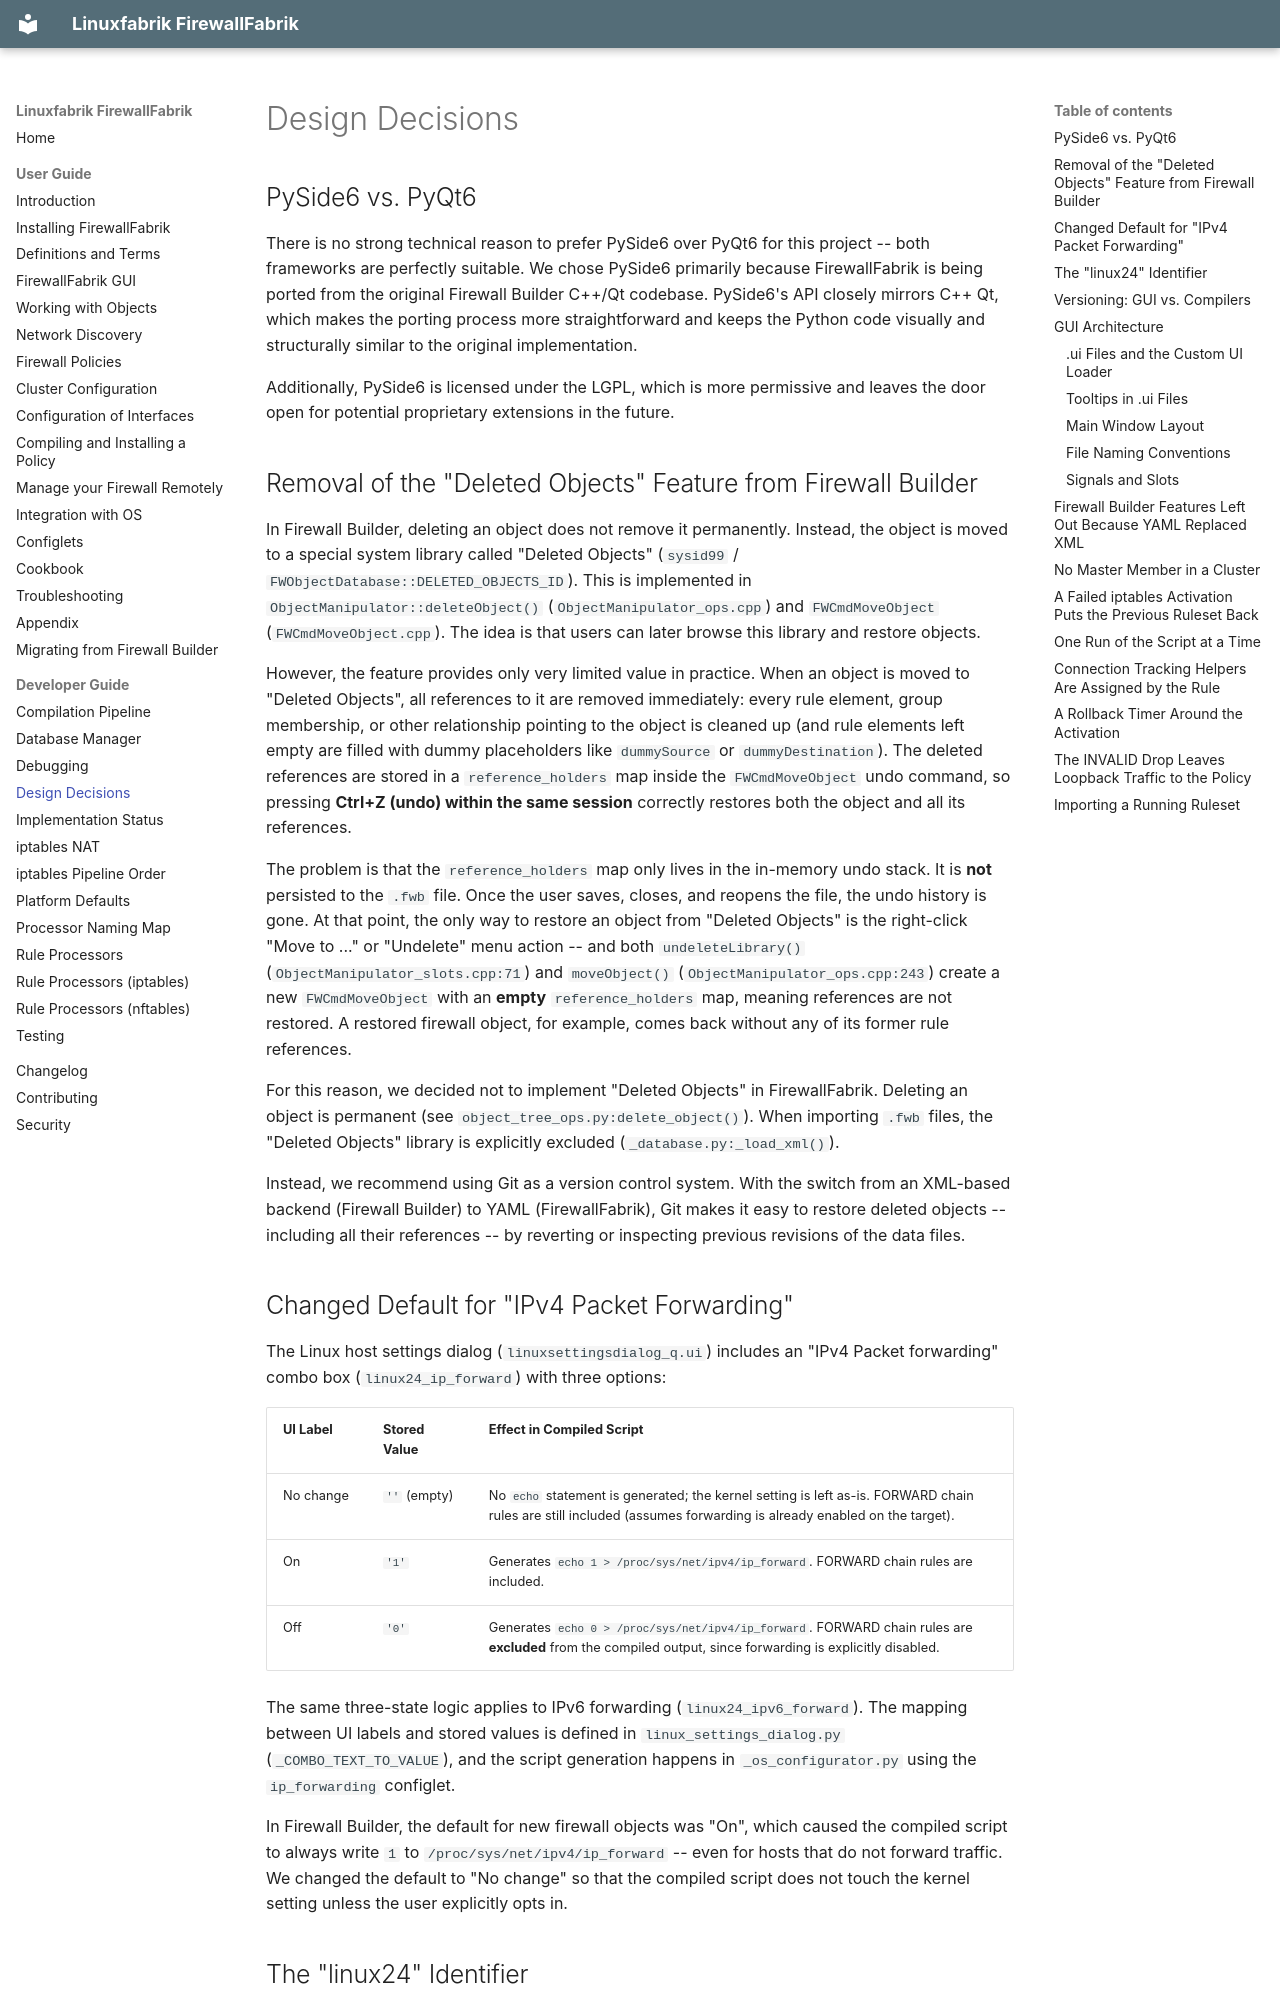

repository: Linuxfabrik/firewallfabrik · page: developer-guide/design-decisions/index.html · generator: mkdocs

# Design Decisions

## PySide6 vs. PyQt6

There is no strong technical reason to prefer PySide6 over PyQt6 for this project -- both frameworks are perfectly suitable. We chose PySide6 primarily because FirewallFabrik is being ported from the original Firewall Builder C++/Qt codebase. PySide6's API closely mirrors C++ Qt, which makes the porting process more straightforward and keeps the Python code visually and structurally similar to the original implementation.

Additionally, PySide6 is licensed under the LGPL, which is more permissive and leaves the door open for potential proprietary extensions in the future.


## Removal of the "Deleted Objects" Feature from Firewall Builder

In Firewall Builder, deleting an object does not remove it permanently. Instead, the object is moved to a special system library called "Deleted Objects" (`sysid99` / `FWObjectDatabase::DELETED_OBJECTS_ID`). This is implemented in `ObjectManipulator::deleteObject()` (`ObjectManipulator_ops.cpp`) and `FWCmdMoveObject` (`FWCmdMoveObject.cpp`). The idea is that users can later browse this library and restore objects.

However, the feature provides only very limited value in practice. When an object is moved to "Deleted Objects", all references to it are removed immediately: every rule element, group membership, or other relationship pointing to the object is cleaned up (and rule elements left empty are filled with dummy placeholders like `dummySource` or `dummyDestination`). The deleted references are stored in a `reference_holders` map inside the `FWCmdMoveObject` undo command, so pressing **Ctrl+Z (undo) within the same session** correctly restores both the object and all its references.

The problem is that the `reference_holders` map only lives in the in-memory undo stack. It is **not** persisted to the `.fwb` file. Once the user saves, closes, and reopens the file, the undo history is gone. At that point, the only way to restore an object from "Deleted Objects" is the right-click "Move to ..." or "Undelete" menu action -- and both `undeleteLibrary()` (`ObjectManipulator_slots.cpp:71`) and `moveObject()` (`ObjectManipulator_ops.cpp:243`) create a new `FWCmdMoveObject` with an **empty** `reference_holders` map, meaning references are not restored. A restored firewall object, for example, comes back without any of its former rule references.

For this reason, we decided not to implement "Deleted Objects" in FirewallFabrik. Deleting an object is permanent (see `object_tree_ops.py:delete_object()`). When importing `.fwb` files, the "Deleted Objects" library is explicitly excluded (`_database.py:_load_xml()`).

Instead, we recommend using Git as a version control system. With the switch from an XML-based backend (Firewall Builder) to YAML (FirewallFabrik), Git makes it easy to restore deleted objects -- including all their references -- by reverting or inspecting previous revisions of the data files.


## Changed Default for "IPv4 Packet Forwarding"

The Linux host settings dialog (`linuxsettingsdialog_q.ui`) includes an "IPv4 Packet forwarding" combo box (`linux24_ip_forward`) with three options:

| UI Label | Stored Value | Effect in Compiled Script |
|---|---|---|
| No change | `''` (empty) | No `echo` statement is generated; the kernel setting is left as-is. FORWARD chain rules are still included (assumes forwarding is already enabled on the target). |
| On | `'1'` | Generates `echo 1 > /proc/sys/net/ipv4/ip_forward`. FORWARD chain rules are included. |
| Off | `'0'` | Generates `echo 0 > /proc/sys/net/ipv4/ip_forward`. FORWARD chain rules are **excluded** from the compiled output, since forwarding is explicitly disabled. |

The same three-state logic applies to IPv6 forwarding (`linux24_ipv6_forward`). The mapping between UI labels and stored values is defined in `linux_settings_dialog.py` (`_COMBO_TEXT_TO_VALUE`), and the script generation happens in `_os_configurator.py` using the `ip_forwarding` configlet.

In Firewall Builder, the default for new firewall objects was "On", which caused the compiled script to always write `1` to `/proc/sys/net/ipv4/ip_forward` -- even for hosts that do not forward traffic. We changed the default to "No change" so that the compiled script does not touch the kernel setting unless the user explicitly opts in.
